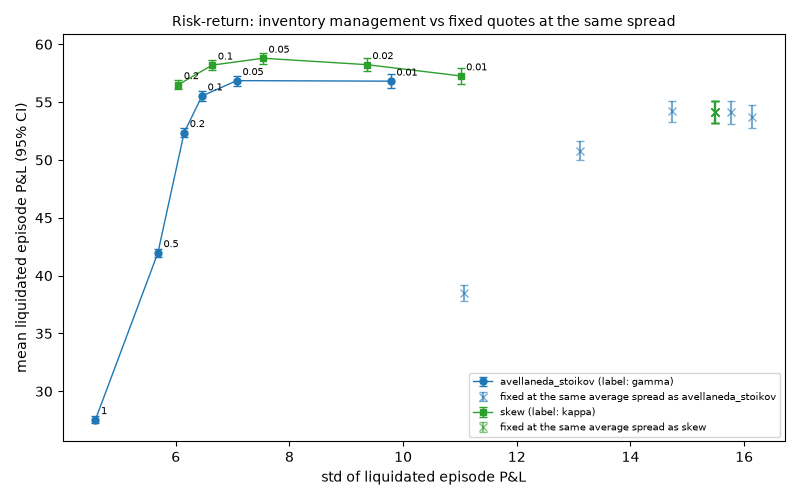

Values plotted in this chart, from the file beside it:
strategy, parameter, value, mean_quoted_spread, benchmark_quoted_spread, mean, ci_low, ci_high, std, bench_mean, bench_ci_low, bench_ci_high, bench_std, mean_diff, mean_diff_ci_low, mean_diff_ci_high, paired_ci_width_ratio, std_ratio, std_ratio_ci_low, std_ratio_ci_high, ce, bench_ce, ce_diff_ci_low, ce_diff_ci_high
avellaneda_stoikov, gamma, 0.01, 1.359, 1.369, 56.81, 56.2, 57.42, 9.783, 53.74, 52.73, 54.74, 16.14, 3.076, 2.477, 3.674, 0.5114, 0.6061, 0.5676, 0.65, 48.51, -9.62, 25.53, 69.23
avellaneda_stoikov, gamma, 0.05, 1.422, 1.432, 56.86, 56.42, 57.3, 7.075, 54.11, 53.13, 55.09, 15.76, 2.75, 1.918, 3.582, 0.7765, 0.4489, 0.4066, 0.4961, 54.41, -12.88, 23.82, 78.23
avellaneda_stoikov, gamma, 0.1, 1.502, 1.512, 55.53, 55.13, 55.93, 6.461, 54.13, 53.17, 55.09, 15.49, 1.398, 0.5375, 2.258, 0.8268, 0.4172, 0.3744, 0.4635, 53.52, -18.84, 20.25, 83.51
avellaneda_stoikov, gamma, 0.2, 1.664, 1.674, 52.36, 51.98, 52.74, 6.148, 54.22, 53.3, 55.13, 14.73, -1.854, -2.692, -1.015, 0.8471, 0.4174, 0.3771, 0.4593, 50.59, -4.843, 11.95, 66.48
avellaneda_stoikov, gamma, 0.5, 2.166, 2.176, 41.98, 41.63, 42.33, 5.686, 50.8, 49.99, 51.61, 13.11, -8.819, -9.561, -8.077, 0.8374, 0.4337, 0.3977, 0.4697, 40.44, 18.55, -0.6643, 32.26
avellaneda_stoikov, gamma, 1, 3.042, 3.052, 27.55, 27.26, 27.83, 4.587, 38.52, 37.84, 39.21, 11.07, -10.98, -11.59, -10.36, 0.8315, 0.4143, 0.3838, 0.445, 26.53, 29.29, -5.831, 0.2942
skew, kappa, 0.01, 1.51, 1.52, 57.27, 56.58, 57.95, 11.01, 54.14, 53.18, 55.1, 15.48, 3.123, 2.699, 3.546, 0.3593, 0.7111, 0.6733, 0.7519, 45.42, -18.58, 17.12, 71.31
skew, kappa, 0.02, 1.51, 1.52, 58.24, 57.66, 58.82, 9.36, 54.14, 53.18, 55.1, 15.48, 4.096, 3.516, 4.676, 0.5173, 0.6045, 0.5641, 0.6488, 52.61, -18.58, 20.76, 81.4
skew, kappa, 0.05, 1.51, 1.52, 58.79, 58.33, 59.26, 7.532, 54.14, 53.18, 55.1, 15.48, 4.65, 3.881, 5.418, 0.7198, 0.4865, 0.4401, 0.5364, 55.95, -18.58, 22.78, 85.7
skew, kappa, 0.1, 1.51, 1.52, 58.2, 57.79, 58.61, 6.642, 54.14, 53.18, 55.1, 15.48, 4.055, 3.209, 4.902, 0.8098, 0.4289, 0.3849, 0.4766, 56.08, -18.58, 22.82, 85.79
skew, kappa, 0.2, 1.51, 1.52, 56.5, 56.13, 56.88, 6.044, 54.14, 53.18, 55.1, 15.48, 2.362, 1.479, 3.244, 0.8565, 0.3903, 0.3501, 0.4348, 54.73, -18.58, 21.3, 84.44
